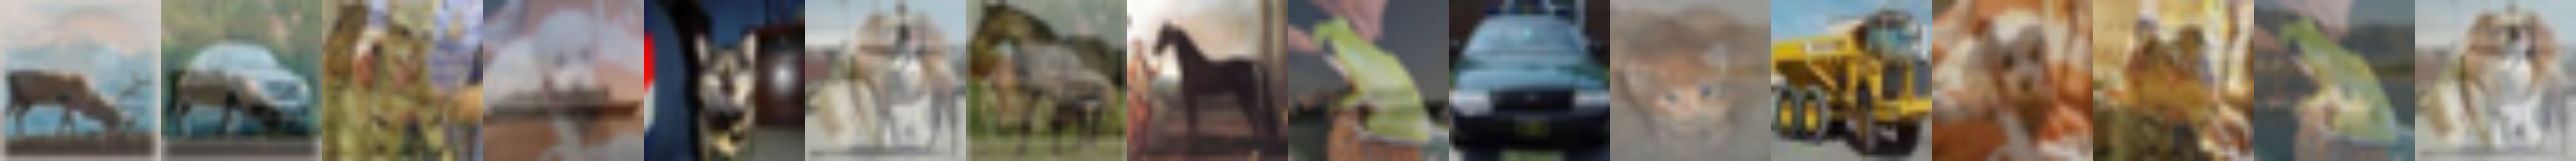

Generate this figure with Python:
import torch
import torchvision
import torchvision.transforms as transforms
import torch.optim as optim
import torch.nn as nn
from PIL import Image
import numpy as np
from mixup_class import mixup
import warnings
import itertools
from torch.optim.lr_scheduler import CosineAnnealingLR
  
device = torch.device('cuda:0' if torch.cuda.is_available() else 'cpu')

class Vit(nn.Module):
    def __init__(self, num_layers=6, patch_size=8, num_heads=8,hidden_dim=384, mlp_dim=1536):
        super(Vit, self).__init__()
        self.num_layers = num_layers
        self.patch_size = patch_size 
        self.num_heads = num_heads
        self.hidden_dim = hidden_dim
        self.mlp_dim = mlp_dim
        self.model = torchvision.models.vit_b_16(weights='DEFAULT', 
                                                         progress=True).to(device)
        
    def forward(self, x):
        return self.model(x)

# Main function
def main():

    # Check if GPU is available
    print("Device:", device)

    # CIFAR-10 dataset
    transform = transforms.Compose([
        transforms.Resize((224, 224)),
        transforms.ToTensor(),
        transforms.Normalize((0.5, 0.5, 0.5), (0.5, 0.5, 0.5))
    ])
    # CIFAR-10 train set
    train_batch_size = 16
    trainset = torchvision.datasets.CIFAR10(root='./data', train=True, download=True, transform=transform)
    trainloader = torch.utils.data.DataLoader(trainset, batch_size=train_batch_size, shuffle=True, num_workers=2)
    classes = ('plane', 'car', 'bird', 'cat', 'deer', 'dog', 'frog', 'horse', 'ship', 'truck')
    # CIFAR-10 test set
    testset = torchvision.datasets.CIFAR10(root='./data', train=False, download=True, transform=transform)
    test_set_size = len(testset)
    test_batch_size = 64 #CHANGE THIS
    testloader = torch.utils.data.DataLoader(testset, batch_size=test_batch_size, shuffle=False, num_workers=2)

    for x, y in trainloader:
        # Apply MixUp transformation
        mixup_inst = mixup(sampling_method=1, alpha=0.5)
        images, labels = mixup.mixup_fn(mixup_inst, x, y)
        break  # Exit the loop after the first batch
    labels = torch.argmax(labels, dim=1)

    im = Image.fromarray(
        (torch.cat(images.split(1, 0), 3).squeeze() / 2 * 255 + .5 * 255).permute(1, 2, 0).numpy().astype('uint8'))
    im.save("try.png")
    print('try.png saved.')


    # # Load model to GPU
    # model = torchvision.models.vit_b_16(weights='DEFAULT').to(device)
    # criterion = torch.nn.CrossEntropyLoss()
    # optimizer = optim.Adam(model.parameters(), lr=0.0001)

    # ## train
    # for epoch in range(2):  
    #     running_loss = 0.0
    #     for i, data in enumerate(trainloader, 0):
    #         # get the inputs; data is a list of [inputs, labels]
    #         inputs, labels = data
    #         # Move input data to GPU
    #         inputs, labels = inputs.to(device), labels.to(device)
    #         mixup_inst = MixUp(sampling_method=1, alpha=0.5)
    #         mixed_images, onehot_labels = MixUp.mixup(mixup_inst, x, y)
    #         mixed_labels = torch.argmax(onehot_labels, dim=1)
    #         # zero the parameter gradients
    #         optimizer.zero_grad()

    #         # forward + backward + optimize
    #         mixed_images = mixed_images.to(device)
    #         mixed_labels = mixed_labels.to(device)
    #         mixed_outputs = model(mixed_images)
    #         mixed_outputs = mixed_outputs.to(device)
    #         loss = criterion(mixed_outputs, mixed_labels)

    #         loss.backward()
    #         optimizer.step()

    #         # print statistics
    #         running_loss += loss.item()
    #         if i % 2000 == 1999:  # print every 2000 mini-batches
    #             print('[%d, %5d] loss: %.3f' %
    #                   (epoch + 1, i + 1, running_loss / 2000))
    #             running_loss = 0.0
    #      # Printing epoch number
    #     print("Epoch: " + str(epoch + 1))
        
    #     # Computing testing accuracy
    #     accuracy = 0.0
    #     for _, test_data in enumerate(testloader, 0):
    #         test_images, test_labels = test_data
    #         test_images = test_images.to(device)
    #         test_labels = test_labels.to(device)
    #         test_outputs = model(test_images)
    #         test_predictions = torch.argmax(test_outputs, 1, keepdim=False)
    #         accuracy += torch.sum(test_predictions == test_labels)

    #     # Computing and printing testing accuracy
    #     accuracy = 100.0 * (accuracy.item()) / (test_set_size)
    #     print("Testing accuracy: " + str(accuracy) + "%")

    # print('Training done.')

    # # save trained model
    # torch.save(model.state_dict(), 'saved_model.pt')
    # print('Model saved.')


    # Load model to GPU
    #model2 = torchvision.models.vit_b_16(weights='DEFAULT').to(device)
    torch.cuda.empty_cache()
    model2 = Vit().to(device)
    model2.num_layers = 4  # Further decrease the number of layers
    model2.patch_size = 8  # Keep patch size the same
    model2.hidden_dim = 128  # Decrease hidden dimension further
    model2.mlp_dim = 512  # Decrease MLP dimension further
    model2.num_heads = 4 

    criterion = torch.nn.CrossEntropyLoss()
    optimizer = optim.Adam(model2.parameters(), lr=0.001)

    ## train
    for epoch in range(20):  
        running_loss = 0.0
        for i, data in enumerate(trainloader, 0):
            # get the inputs; data is a list of [inputs, labels]
            inputs, labels = data
            # Move input data to GPU
            inputs, labels = inputs.to(device), labels.to(device)
            mixup_inst = mixup(sampling_method=2, alpha=0.5)
            mixed_images, onehot_labels = mixup.mixup_fn(mixup_inst, x, y)
            mixed_labels = torch.argmax(onehot_labels, dim=1)
            # zero the parameter gradients
            optimizer.zero_grad()

            # forward + backward + optimize
            mixed_images = mixed_images.to(device)
            mixed_labels = mixed_labels.to(device)
            mixed_outputs = model2(mixed_images)
            mixed_outputs = mixed_outputs.to(device)
            loss = criterion(mixed_outputs, mixed_labels)

            loss.backward()
            optimizer.step()

            # print statistics
            running_loss += loss.item()
            if i % 2000 == 1999:  # print every 2000 mini-batches
                print('[%d, %5d] loss: %.3f' %
                      (epoch + 1, i + 1, running_loss / 2000))
                running_loss = 0.0
         # Printing epoch number
        print("Epoch: " + str(epoch + 1))
        
        # Computing testing accuracy
        accuracy = 0.0
        for _, test_data in enumerate(testloader, 0):
            test_images, test_labels = test_data
            test_images = test_images.to(device)
            test_labels = test_labels.to(device)
            test_outputs = model2(test_images)
            # test_predictions = torch.argmax(test_outputs, 1, keepdim=False)
            _, test_predictions = torch.max(test_outputs, 1)
            accuracy += torch.sum(test_predictions == test_labels)

        # Computing and printing testing accuracy
        accuracy = 100.0 * (accuracy.item()) / (test_set_size)
        print("Testing accuracy: " + str(accuracy) + "%")

    print('Training done.')

    # save trained model
    torch.save(model2.state_dict(), 'saved_model2.pt')
    print('Model 2 saved.')

# Main function call
if __name__ == '__main__':
    main()
